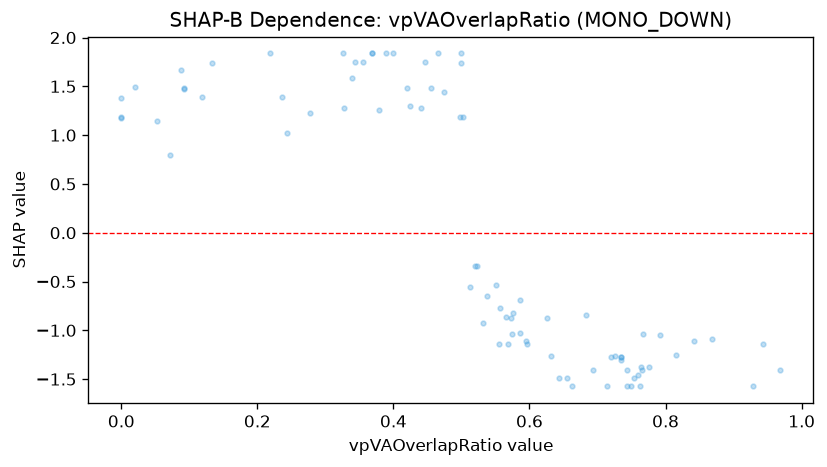

The file beside this chart, header and first rows:
feature_value, shap_value
0.734, -1.304
0.734, -1.268
0.734, -1.268
0.626, -0.8732
0.243, 1.025
0.767, -1.034
0.586, -0.6926
0.092, 1.485
0.763, -1.574
0.092, 1.468
0.842, -1.109
0.369, 1.837
0.792, -1.052
0.765, -1.407
0.749, -1.574
0.02, 1.493
0.662, -1.574
0.76, -1.454
0.133, 1.739
0.523, -0.3365
0.368, 1.837
0.928, -1.574
0.513, -0.5607
0.744, -1.574
0.5, 1.739
0.5, 1.837
0.869, -1.092
0.655, -1.486
0.693, -1.407
0.0, 1.189
0.565, -0.8646
0.118, 1.394
0.538, -0.6528
0.943, -1.136
0.568, -1.143
0.595, -1.113
0.425, 1.295
0.053, 1.14
0.455, 1.484
0.726, -1.268
0.326, 1.837
0.643, -1.49
0.277, 1.229
0.072, 0.7959
0.556, -0.7676
0.355, 1.747
0.744, -1.407
0.969, -1.407
0.52, -0.3365
0.72, -1.268
0.816, -1.255
0.683, -0.8389
0.555, -1.143
0.576, -0.8175
0.339, 1.583
0.574, -1.038
0.327, 1.28
0.531, -0.9233
0.551, -0.5332
0.4, 1.837
... 23 more rows
